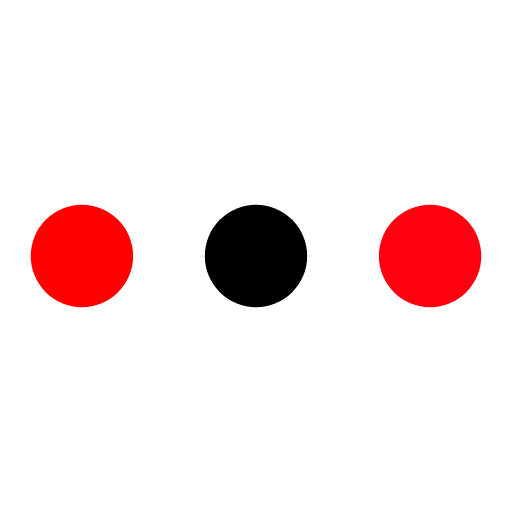
t = 0.00 s
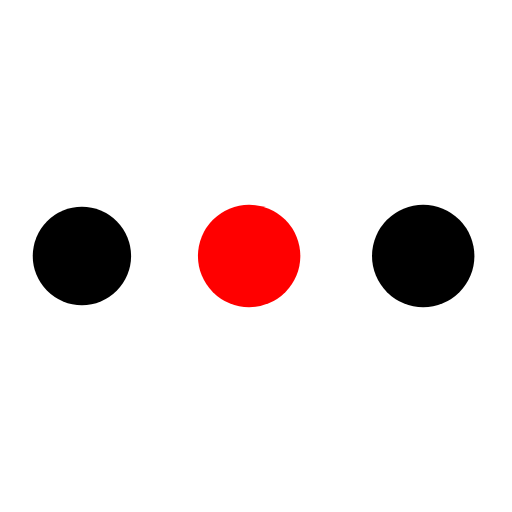
t = 0.19 s
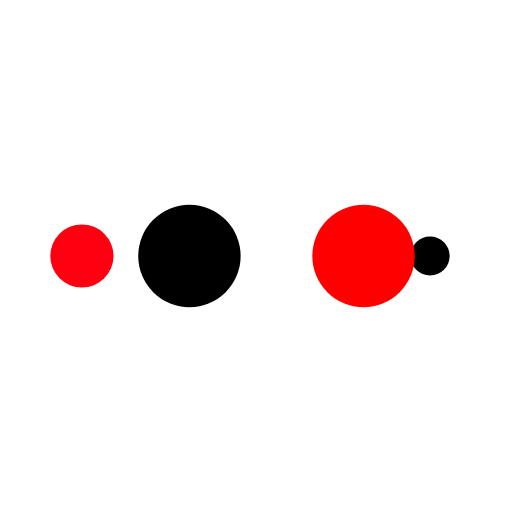
t = 0.31 s
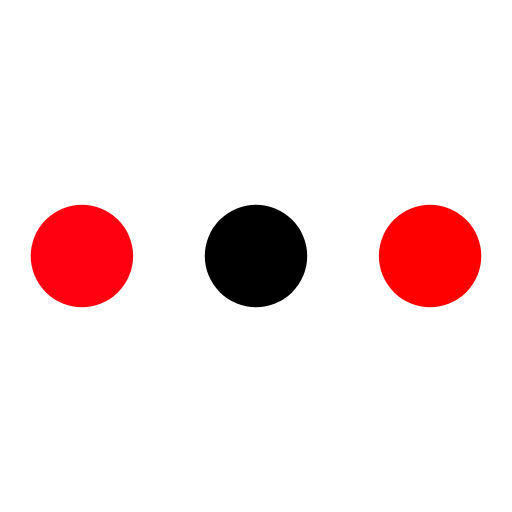
t = 0.50 s
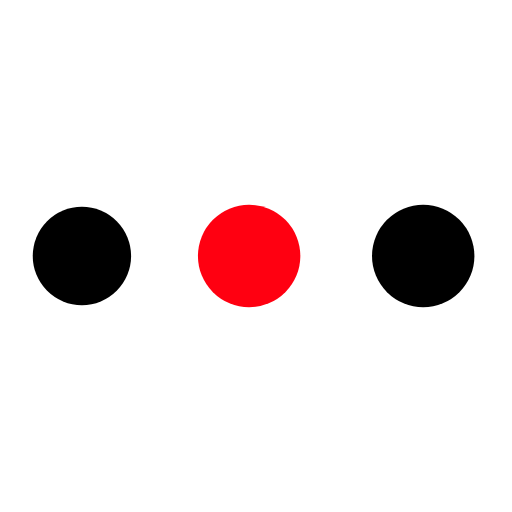
t = 0.69 s
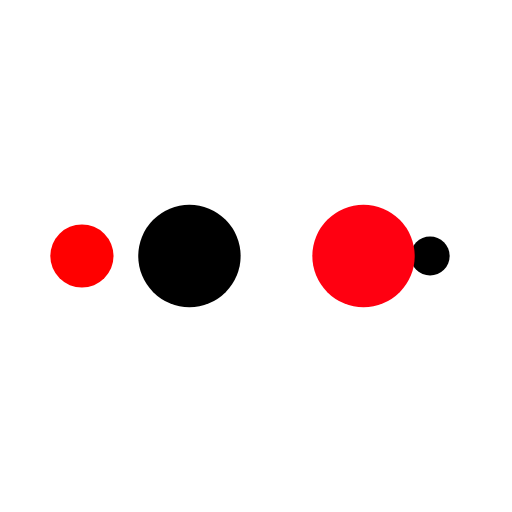
t = 0.81 s

The animated SVG that drew these frames (rendered in a browser with its animation timeline set to each time). Animation: 10 SMIL elements (animate=10); one cycle of 1.00 s, repeats indefinitely.

<?xml version="1.0" encoding="utf-8"?>
<svg xmlns="http://www.w3.org/2000/svg" xmlns:xlink="http://www.w3.org/1999/xlink" style="margin: auto; background: rgba(0, 0, 0, 0) none repeat scroll 0% 0%; display: block; shape-rendering: auto;" width="100px" height="100px" viewBox="0 0 100 100" preserveAspectRatio="xMidYMid">
<circle cx="84" cy="50" r="10" fill="#ff0011">
    <animate attributeName="r" repeatCount="indefinite" dur="0.25s" calcMode="spline" keyTimes="0;1" values="10;0" keySplines="0 0.5 0.5 1" begin="0s"></animate>
    <animate attributeName="fill" repeatCount="indefinite" dur="1s" calcMode="discrete" keyTimes="0;0.25;0.5;0.75;1" values="#ff0011;#000000;#ff0000;#000000;#ff0011" begin="0s"></animate>
</circle><circle cx="16" cy="50" r="10" fill="#ff0011">
  <animate attributeName="r" repeatCount="indefinite" dur="1s" calcMode="spline" keyTimes="0;0.25;0.5;0.75;1" values="0;0;10;10;10" keySplines="0 0.5 0.5 1;0 0.5 0.5 1;0 0.5 0.5 1;0 0.5 0.5 1" begin="0s"></animate>
  <animate attributeName="cx" repeatCount="indefinite" dur="1s" calcMode="spline" keyTimes="0;0.25;0.5;0.75;1" values="16;16;16;50;84" keySplines="0 0.5 0.5 1;0 0.5 0.5 1;0 0.5 0.5 1;0 0.5 0.5 1" begin="0s"></animate>
</circle><circle cx="50" cy="50" r="10" fill="#000000">
  <animate attributeName="r" repeatCount="indefinite" dur="1s" calcMode="spline" keyTimes="0;0.25;0.5;0.75;1" values="0;0;10;10;10" keySplines="0 0.5 0.5 1;0 0.5 0.5 1;0 0.5 0.5 1;0 0.5 0.5 1" begin="-0.25s"></animate>
  <animate attributeName="cx" repeatCount="indefinite" dur="1s" calcMode="spline" keyTimes="0;0.25;0.5;0.75;1" values="16;16;16;50;84" keySplines="0 0.5 0.5 1;0 0.5 0.5 1;0 0.5 0.5 1;0 0.5 0.5 1" begin="-0.25s"></animate>
</circle><circle cx="84" cy="50" r="10" fill="#ff0000">
  <animate attributeName="r" repeatCount="indefinite" dur="1s" calcMode="spline" keyTimes="0;0.25;0.5;0.75;1" values="0;0;10;10;10" keySplines="0 0.5 0.5 1;0 0.5 0.5 1;0 0.5 0.5 1;0 0.5 0.5 1" begin="-0.5s"></animate>
  <animate attributeName="cx" repeatCount="indefinite" dur="1s" calcMode="spline" keyTimes="0;0.25;0.5;0.75;1" values="16;16;16;50;84" keySplines="0 0.5 0.5 1;0 0.5 0.5 1;0 0.5 0.5 1;0 0.5 0.5 1" begin="-0.5s"></animate>
</circle><circle cx="16" cy="50" r="10" fill="#000000">
  <animate attributeName="r" repeatCount="indefinite" dur="1s" calcMode="spline" keyTimes="0;0.25;0.5;0.75;1" values="0;0;10;10;10" keySplines="0 0.5 0.5 1;0 0.5 0.5 1;0 0.5 0.5 1;0 0.5 0.5 1" begin="-0.75s"></animate>
  <animate attributeName="cx" repeatCount="indefinite" dur="1s" calcMode="spline" keyTimes="0;0.25;0.5;0.75;1" values="16;16;16;50;84" keySplines="0 0.5 0.5 1;0 0.5 0.5 1;0 0.5 0.5 1;0 0.5 0.5 1" begin="-0.75s"></animate>
</circle>
<!-- [ldio] generated by https://loading.io/ --></svg>
